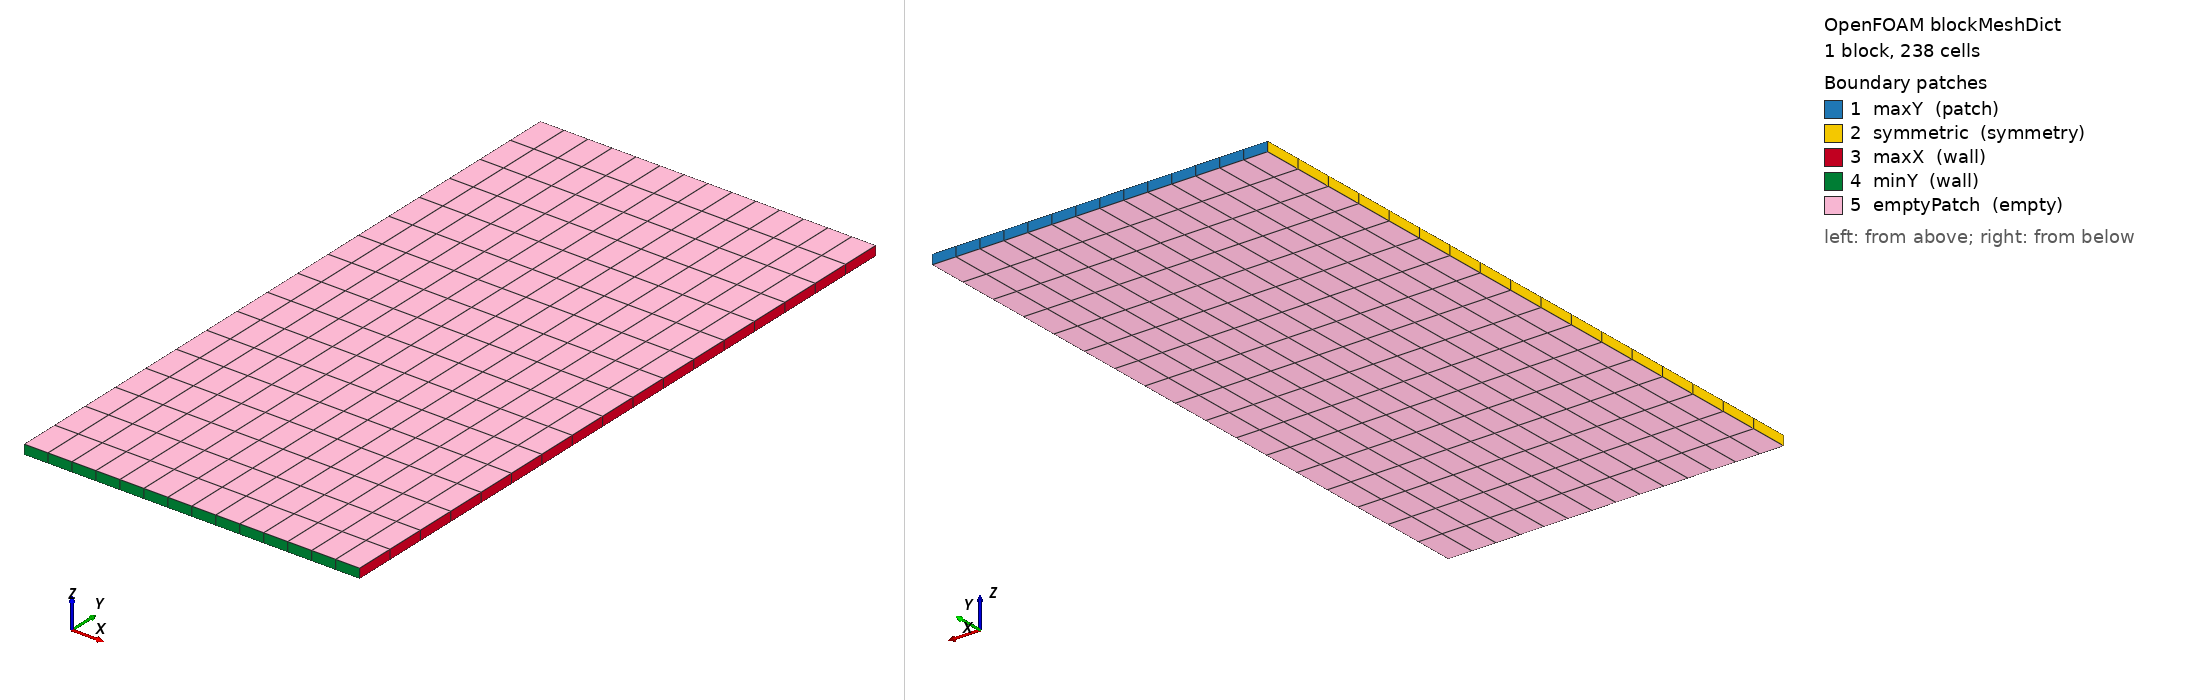

OpenFOAM case: the mesh blockMesh builds from blockMeshDict, 1 block(s), 238 cells. Boundary patches (legend numbers): 1 maxY (patch), 2 symmetric (symmetry), 3 maxX (wall), 4 minY (wall), 5 emptyPatch (empty). Left view from above one corner, right view from below the opposite corner. Boundary conditions: 0 field file(s) under 0/; 0 of 5 drawn patches have an entry in a shipped field file.

=== system/blockMeshDict ===
/*--------------------------------*- C++ -*----------------------------------*\
| =========                 |                                                 |
| \\      /  F ield         | OpenFOAM: The Open Source CFD Toolbox           |
|  \\    /   O peration     | Version:  v2606                                 |
|   \\  /    A nd           | Website:  www.openfoam.com                      |
|    \\/     M anipulation  |                                                 |
\*---------------------------------------------------------------------------*/
FoamFile
{
    version     2.0;
    format      ascii;
    class       dictionary;
    object      blockMeshDict;
}
// * * * * * * * * * * * * * * * * * * * * * * * * * * * * * * * * * * * * * //

scale   1e-3;

vertices
(
    (0  0  -1)
    (70 0  -1)
    (70 140 -1)
    (0  140 -1)

    (0  0   1)
    (70 0   1)
    (70 140  1)
    (0  140  1)
);

blocks
(
    hex (0 1 2 3 4 5 6 7) (14 17 1) simpleGrading (1 1 1)
);

edges
(
);

boundary
(
    maxY
    {
        type patch;
        faces
        (
            (3 7 6 2)
        );
    }
    symmetric
    {
        type symmetry;
        faces
        (
            (0 4 7 3)
        );
    }
    maxX
    {
        type wall;
        faces
        (
            (2 6 5 1)
        );
    }
    minY
    {
        type wall;
        faces
        (
            (1 5 4 0)
        );
    }
    emptyPatch
    {
        type empty;
        faces
        (
            (0 3 2 1)
            (4 5 6 7)
        );
    }
);

mergePatchPairs
(
);


// ************************************************************************* //
